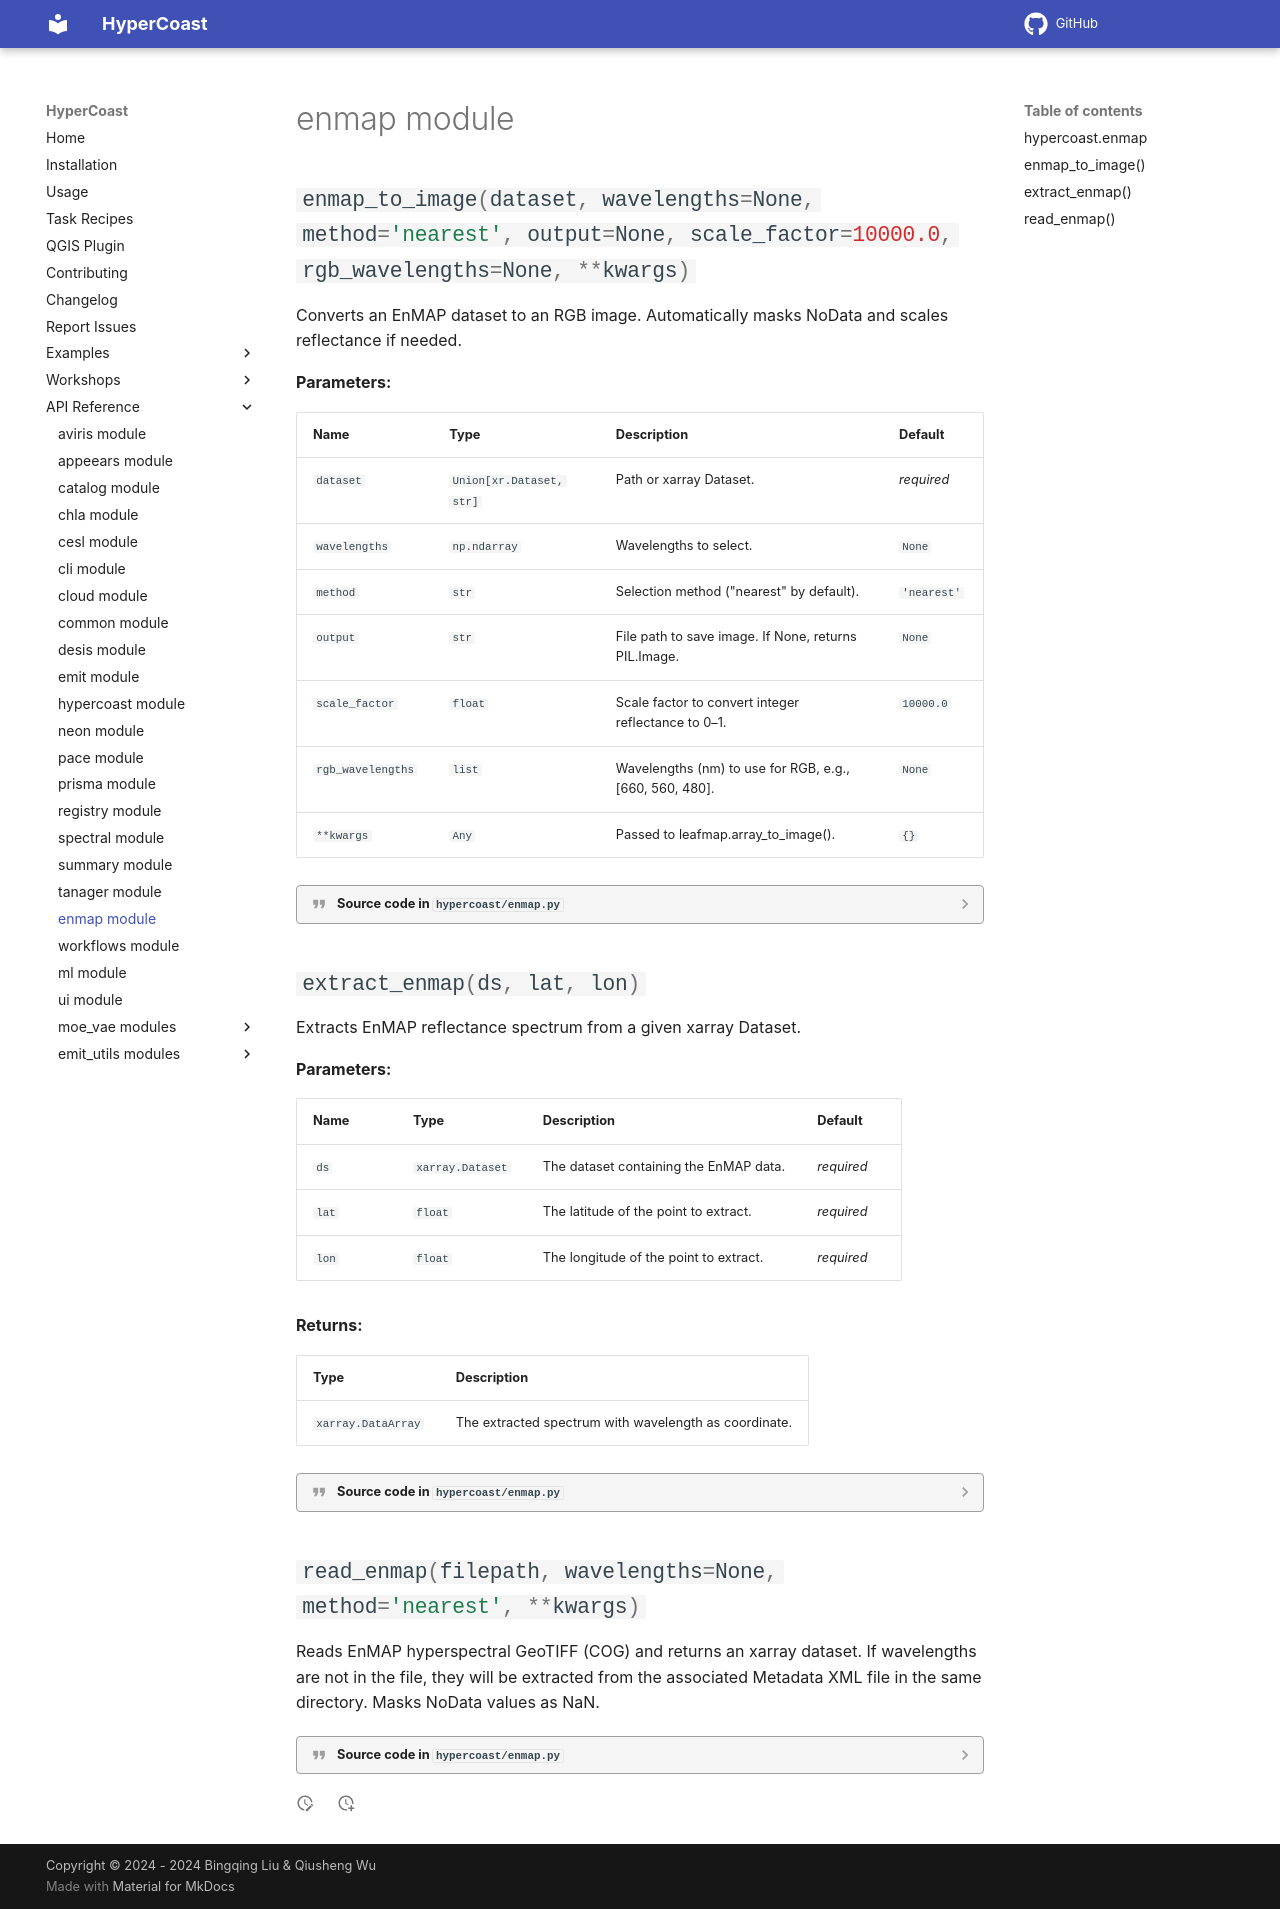

repository: opengeos/HyperCoast · page: enmap/index.html · generator: mkdocs

# enmap module

::: hypercoast.enmap
